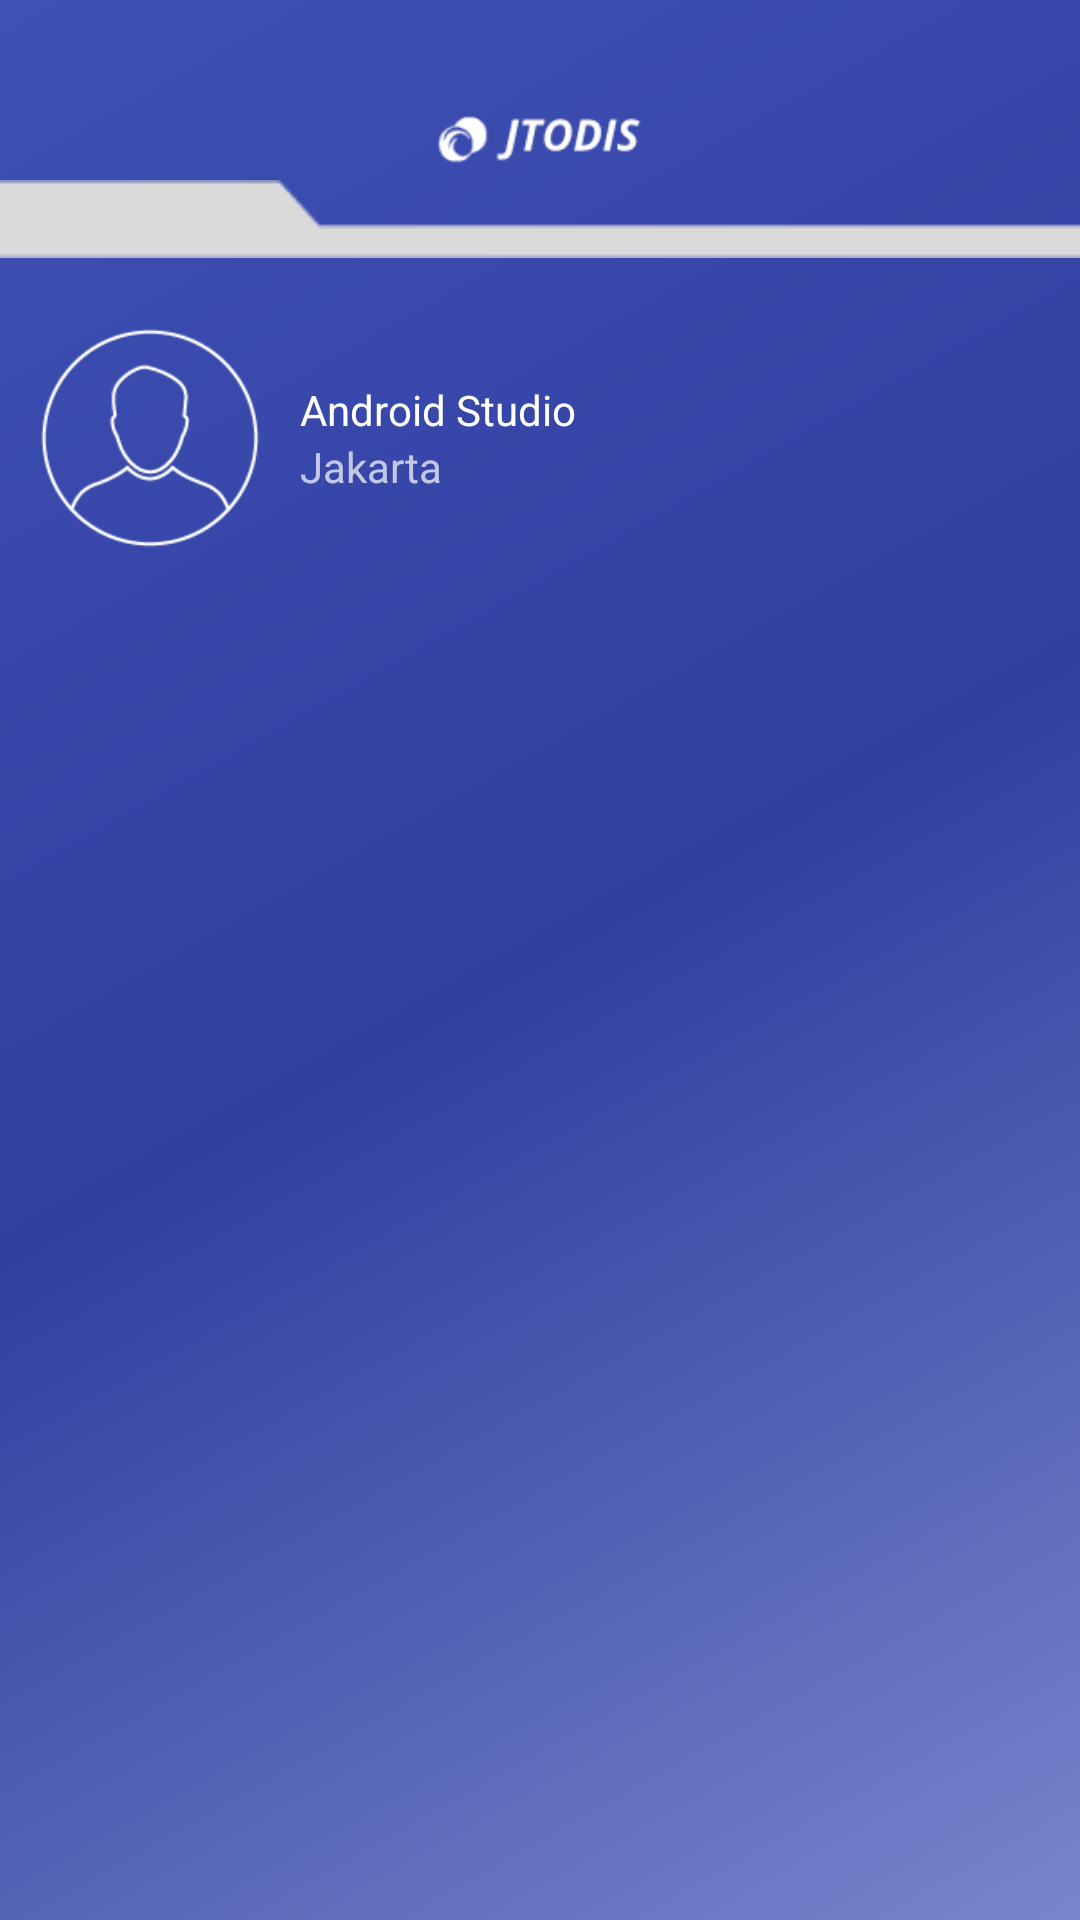

Android layout source for this screen:
<!-- AndroidManifest.xml: application theme AppTheme -->
<!-- res/layout/nav_header_home.xml -->
<?xml version="1.0" encoding="utf-8"?>
<LinearLayout xmlns:android="http://schemas.android.com/apk/res/android"
    xmlns:app="http://schemas.android.com/apk/res-auto"
    android:layout_width="match_parent"
    android:layout_height="250dp"
    android:background="@drawable/side_nav_bar"
    android:orientation="vertical"
    android:paddingTop="30dp"
    android:theme="@style/ThemeOverlay.AppCompat.Dark">

    <ImageView
        android:id="@+id/img_judul"
        android:layout_width="wrap_content"
        android:layout_height="30dp"
        android:layout_gravity="center"
        android:src="@drawable/logo_jtodis_baru"/>

    <ImageView
        android:layout_width="match_parent"
        android:layout_height="wrap_content"
        android:scaleType="fitXY"
        android:src="@drawable/icon_garis_nav"/>

    <RelativeLayout
        android:paddingLeft="10dp"
        android:paddingRight="10dp"
        android:paddingBottom="10dp"
        android:paddingTop="20dp"
        android:layout_width="match_parent"
        android:layout_height="wrap_content">
        <ImageView
            android:id="@+id/imageView"
            android:layout_width="80dp"
            android:layout_height="80dp"
            android:scaleType="fitXY"
            android:src="@drawable/icon_user" />

        <RelativeLayout
            android:layout_marginLeft="10dp"
            android:gravity="center"
            android:layout_toRightOf="@+id/imageView"
            android:layout_width="match_parent"
            android:layout_height="80dp">
            <TextView
                android:id="@+id/name"
                android:layout_width="match_parent"
                android:layout_height="wrap_content"
                android:paddingTop="@dimen/nav_header_vertical_spacing"
                android:text="Android Studio"
                android:textAppearance="@style/TextAppearance.AppCompat.Body1" />

            <TextView
                android:layout_below="@+id/name"
                android:id="@+id/kota"
                android:layout_width="wrap_content"
                android:layout_height="wrap_content"
                android:text="Jakarta" />

        </RelativeLayout>


    </RelativeLayout>




</LinearLayout>
<!-- resources referenced by this layout -->
<resources>
  <!-- drawable icon_garis_nav: png bitmap (drawable, 610 bytes) -->
  <!-- drawable icon_user: png bitmap (drawable, 2840 bytes) -->
  <!-- drawable logo_jtodis_baru: png bitmap (drawable, 2128 bytes) -->
  <!-- drawable side_nav_bar (drawable) -->
  <shape xmlns:android="http://schemas.android.com/apk/res/android"
      android:shape="rectangle">
      <gradient
          android:angle="135"
          android:centerColor="#303f9f"
          android:endColor="#3f51b5"
          android:startColor="#7986cb"
          android:type="linear" />
  </shape>
  <style name="AppTheme" parent="Theme.AppCompat.Light.DarkActionBar">
          
          <item name="colorPrimary">@color/colorPrimary</item>
          <item name="colorPrimaryDark">@color/colorPrimaryDark</item>
          <item name="colorAccent">@color/colorAccent</item>
          <item name="windowActionBarOverlay">false</item>
      </style>
  <color name="colorPrimary">#3F51B5</color>
  <color name="colorPrimaryDark">#303F9F</color>
  <color name="colorAccent">#2196f3</color>
</resources>
